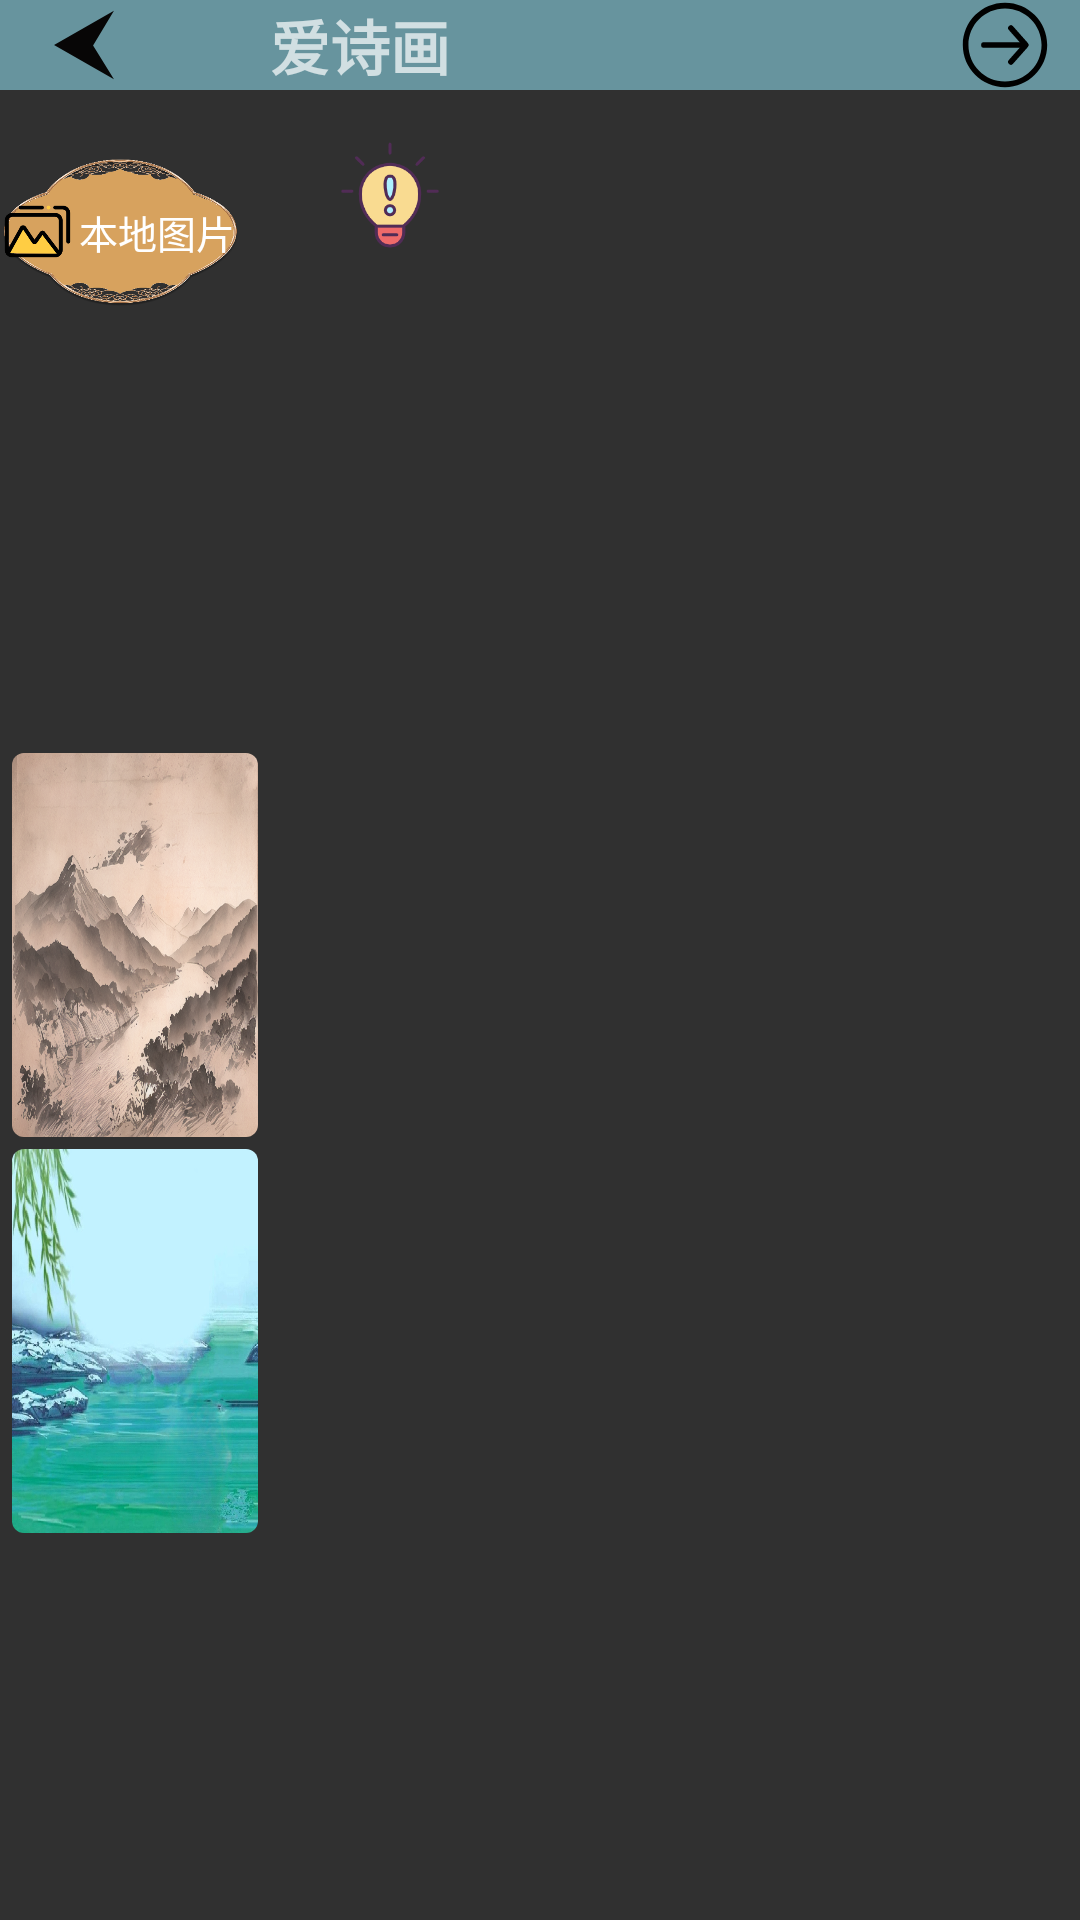

The Android layout XML behind this screen, and the referenced resources:
<!-- AndroidManifest.xml: application theme Theme.Design.NoActionBar -->
<!-- res/layout/activity_background_select.xml -->
<?xml version="1.0" encoding="utf-8"?>
<androidx.drawerlayout.widget.DrawerLayout
    xmlns:android="http://schemas.android.com/apk/res/android"
    xmlns:app="http://schemas.android.com/apk/res-auto"
    xmlns:tools="http://schemas.android.com/tools"
    android:layout_width="match_parent"
    android:layout_height="match_parent"
    android:id="@+id/drawerLayout"
    tools:context=".BackgroundSelectActivity"
    android:background="@drawable/interface2">
    <LinearLayout
        android:layout_width="match_parent"
        android:layout_height="match_parent"
        android:orientation="vertical">

        <include
            layout="@layout/toolbar"
            android:layout_height="30dp"
            android:layout_width="match_parent" />

        <GridLayout
            android:layout_width="match_parent"
            android:layout_height="wrap_content"
            android:columnCount="2">
            <LinearLayout
                android:layout_width="0dp"
                android:layout_height="wrap_content"
                android:layout_columnWeight="1"
                android:background="@color/not_so_transparent"
                android:orientation="vertical">
                <LinearLayout
                    android:layout_width="match_parent"
                    android:layout_height="wrap_content"
                    android:orientation="horizontal">
                    <Button
                        android:id="@+id/btn_local_upload"
                        android:layout_width="80dp"
                        android:layout_height="50dp"
                        android:text="本地图片"
                        android:background="@drawable/button2_selector"
                        android:drawableLeft="@drawable/local_upload_icon"
                        android:layout_gravity="center"
                        android:fontFamily="@font/kaiti"
                        android:layout_marginTop="20dp"
                        android:layout_marginBottom="15dp"
                        android:textSize="13dp"/>
                    <Button
                        android:id="@+id/btn_hand_draw"
                        android:layout_width="80dp"
                        android:layout_height="50dp"
                        android:text="手绘背景"
                        android:background="@drawable/button3_selector"
                        android:drawableLeft="@drawable/draw_icon"
                        android:layout_gravity="center"
                        android:fontFamily="@font/kaiti"
                        android:layout_marginTop="20dp"
                        android:layout_marginBottom="15dp"
                        android:layout_marginLeft="10dp"
                        android:textSize="13dp"/>
                </LinearLayout>
                <ScrollView
                    android:layout_width="match_parent"
                    android:layout_height="wrap_content">
                    <LinearLayout
                        android:id="@+id/ll_bgs"
                        android:layout_width="match_parent"
                        android:layout_height="wrap_content"
                        android:orientation="vertical">
                        <androidx.cardview.widget.CardView
                            android:layout_width="wrap_content"
                            android:layout_height="wrap_content"
                            app:cardCornerRadius="4dp"
                            app:cardElevation="0dp"
                            app:cardBackgroundColor="@color/transparent"
                            android:layout_marginLeft="4dp"
                            android:layout_marginRight="4dp"
                            android:layout_marginTop="4dp">
                            <ImageButton
                                android:id="@+id/bg_1"
                                android:layout_width="match_parent"
                                android:layout_height="@dimen/item_height"
                                android:scaleType="fitXY"
                                android:src="@drawable/bg2"
                                tools:ignore="SpeakableTextPresentCheck"
                                android:background="@color/not_so_transparent"/>
                        </androidx.cardview.widget.CardView>
                        <androidx.cardview.widget.CardView
                            android:layout_width="wrap_content"
                            android:layout_height="wrap_content"
                            app:cardCornerRadius="4dp"
                            app:cardElevation="0dp"
                            app:cardBackgroundColor="@color/transparent"
                            android:layout_marginLeft="4dp"
                            android:layout_marginRight="4dp"
                            android:layout_marginTop="4dp">
                            <ImageButton
                                android:id="@+id/bg_2"
                                android:layout_width="match_parent"
                                android:layout_height="@dimen/item_height"
                                android:scaleType="fitXY"
                                android:src="@drawable/bg3"
                                tools:ignore="SpeakableTextPresentCheck"
                                android:background="@color/not_so_transparent"/>
                        </androidx.cardview.widget.CardView>
                        <androidx.cardview.widget.CardView
                            android:layout_width="wrap_content"
                            android:layout_height="wrap_content"
                            app:cardCornerRadius="4dp"
                            app:cardElevation="0dp"
                            app:cardBackgroundColor="@color/transparent"
                            android:layout_marginLeft="4dp"
                            android:layout_marginRight="4dp"
                            android:layout_marginTop="4dp" >
                            <ImageButton
                                android:id="@+id/bg_3"
                                android:layout_width="match_parent"
                                android:layout_height="@dimen/item_height"
                                android:scaleType="fitXY"
                                android:src="@drawable/bg4"
                                tools:ignore="SpeakableTextPresentCheck"
                                android:background="@color/not_so_transparent"/>
                        </androidx.cardview.widget.CardView>
                    </LinearLayout>
                </ScrollView>
            </LinearLayout>


            <RelativeLayout
                android:layout_width="0dp"
                android:layout_height="match_parent"
                android:layout_columnWeight="3">
                <Button
                    android:id="@+id/btn_tip"
                    android:layout_width="40dp"
                    android:layout_height="40dp"
                    android:background="@drawable/tip"
                    android:layout_marginLeft="20dp"
                    android:layout_marginTop="15dp"
                    />
                <androidx.cardview.widget.CardView
                    android:layout_width="match_parent"
                    android:layout_height="match_parent"
                    app:cardCornerRadius="4dp"
                    app:cardElevation="0dp"
                    app:cardBackgroundColor="@color/transparent"
                    android:layout_marginLeft="4dp"
                    android:layout_marginRight="4dp">
                    <RelativeLayout
                        android:layout_width="match_parent"
                        android:layout_height="match_parent"
                        android:background="@drawable/scroll"
                        >

                        <ImageView
                            android:id="@+id/bg"
                            android:layout_width="@dimen/bg_width"
                            android:layout_height="@dimen/bg_height"
                            android:layout_centerInParent="true"
                            android:scaleType="fitXY" />
                    </RelativeLayout>
                </androidx.cardview.widget.CardView>
            </RelativeLayout>

        </GridLayout>

    </LinearLayout>
    <com.google.android.material.navigation.NavigationView
        android:id="@+id/nav_view"
        android:layout_width="wrap_content"
        android:layout_height="match_parent"
        android:layout_gravity="left"
        app:menu="@menu/nav_drawer_menu"
        android:background="#ffffff"
        />


</androidx.drawerlayout.widget.DrawerLayout>
<!-- res/layout/toolbar.xml (included above) -->
<?xml version="1.0" encoding="utf-8"?>
<RelativeLayout xmlns:android="http://schemas.android.com/apk/res/android"
    android:layout_width="match_parent"
    android:layout_height="match_parent"
    xmlns:app="http://schemas.android.com/apk/res-auto">
    <androidx.appcompat.widget.Toolbar
        android:id="@+id/toolbar"
        android:layout_width="match_parent"
        android:layout_height="30dp"
        android:background="@color/shallow_green"
        app:navigationIcon="@drawable/ic_return"
        >
        <ImageButton
            android:id="@+id/btn_nva"
            android:layout_width="wrap_content"
            android:layout_height="match_parent"
            android:src="@drawable/menu"
            android:background="@null"
            />
        <TextView
            android:id="@+id/tv_toolbar_poem"
            android:layout_width="wrap_content"
            android:layout_height="wrap_content"
            android:layout_gravity="center"
            android:textSize="20sp"
            android:textStyle="bold"
            android:fontFamily="@font/kaiti"
            />
        <TextView
            android:id="@+id/tv_toolbar_title"
            android:layout_width="wrap_content"
            android:layout_height="wrap_content"
            android:text="@string/title"
            android:layout_gravity="center"
            android:textSize="20sp"
            android:textStyle="bold"
            android:fontFamily="@font/kaiti"
            />
        <ImageButton
            android:id="@+id/btn_next"
            android:layout_width="wrap_content"
            android:layout_height="match_parent"
            android:scaleType="fitEnd"
            android:layout_gravity="right"
            android:paddingRight="10dp"
            android:src="@drawable/ic_next"
            android:background="@null"
            />
    </androidx.appcompat.widget.Toolbar>

</RelativeLayout>
<!-- resources referenced by this layout -->
<resources>
  <color name="not_so_transparent">#0000009F</color>
  <color name="shallow_green">#67949E</color>
  <color name="transparent">#00000000</color>
  <dimen name="bg_height">250dp</dimen>
  <dimen name="bg_width">450dp</dimen>
  <dimen name="item_height">128dp</dimen>
  <!-- drawable bg3: png bitmap (drawable, 676275 bytes) -->
  <!-- drawable bg4: png bitmap (drawable, 649407 bytes) -->
  <!-- drawable button2_selector (drawable) -->
  <?xml version="1.0" encoding="utf-8"?>
  <selector xmlns:android="http://schemas.android.com/apk/res/android">
      <item android:state_pressed="true" android:drawable="@drawable/button2_selected"/>
      <item android:drawable="@drawable/button2"/>
  </selector>
  <!-- drawable button3_selector (drawable) -->
  <?xml version="1.0" encoding="utf-8"?>
  <selector xmlns:android="http://schemas.android.com/apk/res/android">
      <item android:state_pressed="true" android:drawable="@drawable/button3_selected"/>
      <item android:drawable="@drawable/button3"/>
  </selector>
  <!-- drawable draw_icon (drawable-xxxhdpi) -->
  <?xml version="1.0" encoding="utf-8"?>
  <layer-list xmlns:android="http://schemas.android.com/apk/res/android">
      <item android:drawable="@drawable/draw"
          android:width="25dp"
          android:height="25dp"></item>
  </layer-list>
  <!-- drawable ic_next (drawable) -->
  <vector xmlns:android="http://schemas.android.com/apk/res/android"
      android:width="200dp"
      android:height="200dp"
      android:viewportWidth="1024"
      android:viewportHeight="1024">
    <path
        android:pathData="M512,992C246.9,992 32,777.1 32,512 32,246.9 246.9,32 512,32c265.1,0 480,214.9 480,480 0,265.1 -214.9,480 -480,480zM512,928c229.8,0 416,-186.2 416,-416S741.8,96 512,96 96,282.2 96,512s186.2,416 416,416z"
        android:fillColor="#000000"/>
    <path
        android:pathData="M688,480a32,32 0,0 1,0 64h-416a32,32 0,0 1,0 -64h416z"
        android:fillColor="#000000"/>
    <path
        android:pathData="M707.1,512l-151.4,-170.8a32,32 0,1 1,47.9 -42.4l170.2,192a32,32 0,0 1,0 42.4l-170.2,192a32,32 0,1 1,-47.9 -42.4L707.1,512z"
        android:fillColor="#000000"/>
  </vector>
  <!-- drawable ic_return (drawable) -->
  <vector android:height="24dp" android:viewportHeight="1024"
      android:viewportWidth="1024" android:width="24dp" xmlns:android="http://schemas.android.com/apk/res/android">
      <path android:fillColor="#070606" android:pathData="M86,512L938,25.6l-297,494.6 297,478.2L86,512z"/>
  </vector>
  <!-- drawable local_upload_icon (drawable-xxxhdpi) -->
  <?xml version="1.0" encoding="utf-8"?>
  <layer-list xmlns:android="http://schemas.android.com/apk/res/android">
      <item android:drawable="@drawable/local_upload"
          android:width="25dp"
          android:height="25dp"></item>
  </layer-list>
  <!-- drawable tip: png bitmap (drawable, 9580 bytes) -->
  <string name="title">爱诗画</string>
  <!-- drawable button2_selected: png bitmap (drawable, 68682 bytes) -->
  <!-- drawable button2: png bitmap (drawable, 58881 bytes) -->
  <!-- drawable button3_selected: png bitmap (drawable, 54545 bytes) -->
  <!-- drawable button3: png bitmap (drawable, 56897 bytes) -->
  <!-- drawable draw: png bitmap (drawable, 16023 bytes) -->
  <!-- drawable local_upload: png bitmap (drawable-xxxhdpi, 6386 bytes) -->
</resources>
